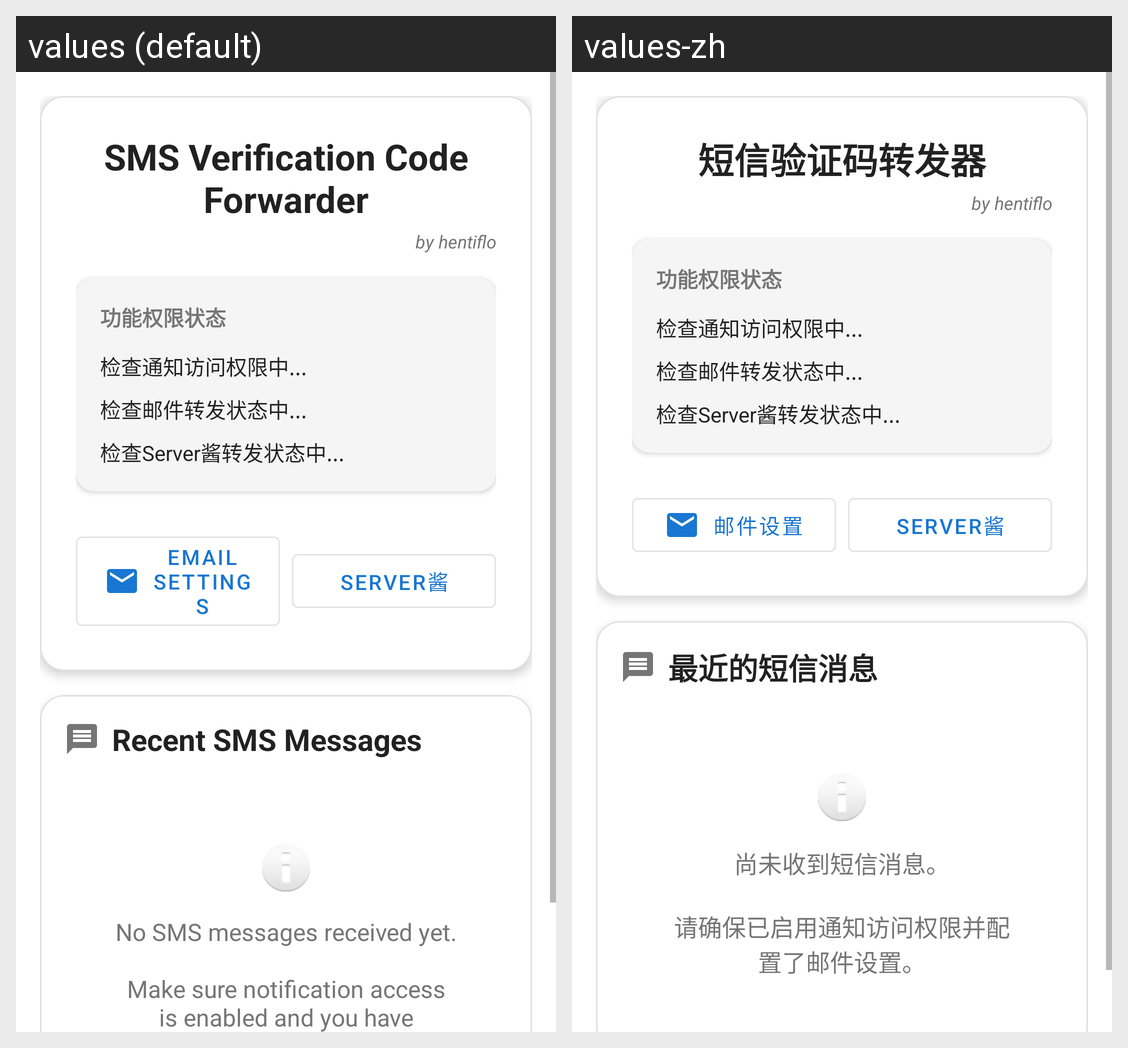

Translations of the strings shown on this Android screen, per locale in the grid:
Android screen res/layout/activity_main.xml rendered under 2 locales, left to right: values (default), values-zh. Device: Nexus 5 (rendered at 1080×1920; each locale shown at half size, 540×960, under a caption strip naming it); theme Theme.SMSForward.
Strings drawn on this screen, with the default value and each locale's value (text and hints the layout hard-codes, and strings that could not be matched under every locale, appear in the picture but are not listed):

app_title
  values: SMS Verification Code Forwarder
  values-zh: 短信验证码转发器

function_permission_status
  values: 功能权限状态
  values-zh: 功能权限状态  [not translated; the default value is used]

email_settings
  values: Email Settings
  values-zh: 邮件设置

serverchan_settings
  values: Server酱
  values-zh: Server酱  [not translated; the default value is used]

recent_messages
  values: Recent SMS Messages
  values-zh: 最近的短信消息

empty_state_message
  values: No SMS messages received yet.
      
      Make sure notification access is enabled and you have configured email settings.
  values-zh: 尚未收到短信消息。
      
      请确保已启用通知访问权限并配置了邮件设置。
